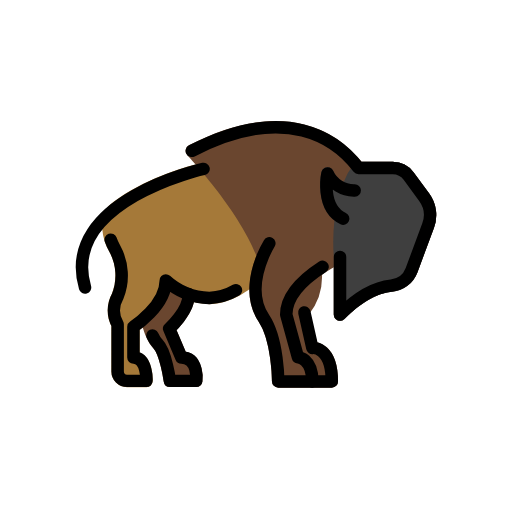
t = 0.00 s
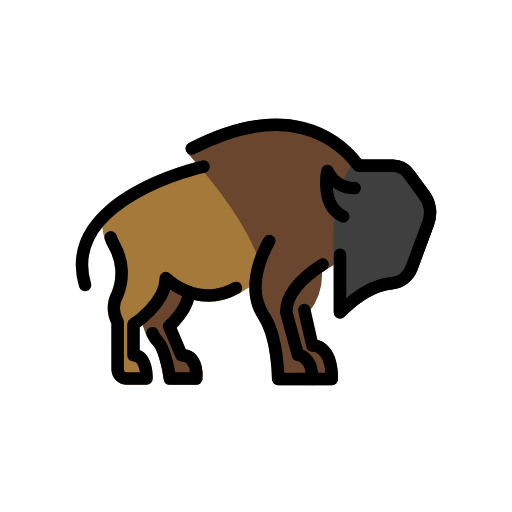
t = 0.48 s
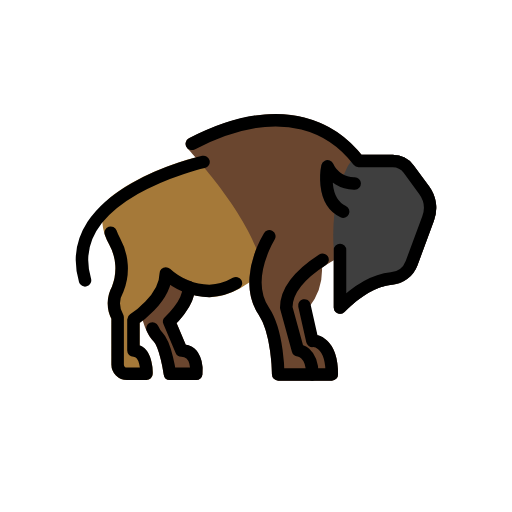
t = 1.43 s
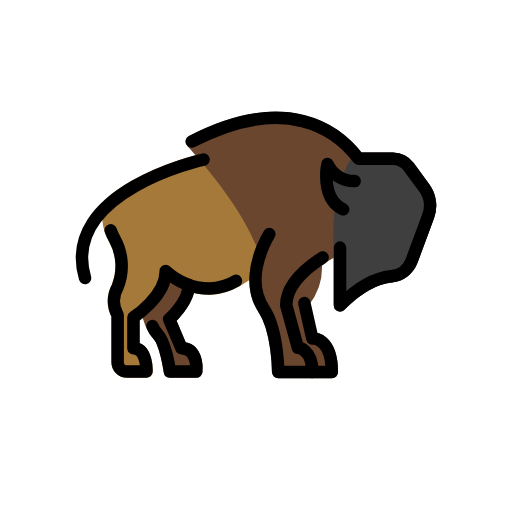
t = 1.90 s
t = 2.38 s: frame unchanged from t = 1.43 s, image omitted
t = 3.33 s: frame unchanged from t = 0.48 s, image omitted

The animated SVG that drew these frames (rendered in a browser with its animation timeline set to each time). Animation: 1 SMIL element (animateTransform=1); one cycle of 3.80 s, repeats indefinitely.

<?xml version='1.0' encoding='utf-8'?>
<svg xmlns="http://www.w3.org/2000/svg" id="emoji" viewBox="-5 -5 82 82" width="200" height="200" role="img">
  <title>OpenMoji: bison</title><g><g id="color">
    <path fill="#a57939" d="M11.3922,31.7927a8.1054,8.1054,0,0,0,1.0984,3.4817,7.9042,7.9042,0,0,1,.4561,6.7451,5.5677,5.5677,0,0,0-.1055,5.21v7.27a2.5032,2.5032,0,0,0,2.5,2.501h3.1162a1,1,0,0,0,.9991-.9619c.0107-.2686.0664-2.669-1.1709-3.9551a2.599,2.599,0,0,0-.9131-.62v-3.624c1.1328-.8155,3.9883-3.11,4.8955-6.0967a11.3837,11.3837,0,0,0,6.2558,1.97c4.5606,0,8.4033-3.9813,8.4336-4.2109.33-2.5035,1.3-3.3047,1.14-3.833C36.4036,30.08,31.2733,24.0108,28.5738,21.09l-2.4679.3068C23.4,22.13,17,24.16,12.3782,27.9849,12.3782,27.9849,11.3922,29.043,11.3922,31.7927Z" />
    <path fill="#6a462f" d="M46.5793,38.987c.2176-.1511.4292-.2939.6252-.4206l.0056-.0055c.4334-.2823.856-.54,1.2473-.763v7.59a1,1,0,0,0,1.7071.707c3.3134-3.3135,5.957-4.1992,7.5918-4.3584a4.81,4.81,0,0,0,4.0927-3.1054l2.6582-7.1719a5.7884,5.7884,0,0,0-.7636-5.4531L61.2592,22.623a4.1907,4.1907,0,0,0-3.3662-1.705l-4.98-.003c-3.4981-4.3379-11.9616-10.7274-27.6589-2.6356a.9993.9993,0,0,0-.25,1.5947c.0772.0781,8.1247,8.6093,11.06,16.0722-.9991,2.5185-2.09,6.915.3652,10.5849,2.0889,3.1211,2.13,9.4991,2.13,9.5626a1,1,0,0,0,1,.998h8.583a1,1,0,0,0,1-1c0-2.5322-.5928-4.3594-1.7608-5.4316a3.5456,3.5456,0,0,0-1.59-.8545l-1.3477-4.4063a9.7222,9.7222,0,0,0,2.13-6.41l.0042-.0029" />
    <path fill="#6a462f" d="M26.4291,57H22.2162a1,1,0,0,1-.99-.8613c-.25-1.7891-.9229-4.63-1.6348-5.3418-1.4541-1.4541-2.0449-4.6328-2.1074-4.9912a.858.858,0,0,1,.2783-.8789A6.8691,6.8691,0,0,0,20.67,39.81a1,1,0,0,1,1.89-.0625,14.7308,14.7308,0,0,0,3.0224,1.44,1,1,0,0,1,.6514.9375c0,2.4385-1.9746,4.752-2.9522,5.748l1.459,3.4483a2.9848,2.9848,0,0,1,1.7051.9512,5.4017,5.4017,0,0,1,.9766,3.8427A.9994.9994,0,0,1,26.4291,57ZM22.6254,40.1025v0Z" />
    <path fill="#3f3f3f" d="M63.7436,26.0059,61.2592,22.623a4.1907,4.1907,0,0,0-3.3662-1.705l-5.4658-.003h-.001c-.0139,0-.0254.0074-.0393.008a1.1925,1.1925,0,0,0-.6914.32c-.0086.0093-.0208.013-.0291.0227a11.3506,11.3506,0,0,0-1.6044,2.8565,3.404,3.404,0,0,1-1.6966-1.7554,1.0135,1.0135,0,0,0-1.0166-.59,1,1,0,0,0-.875.7851c-.051.2351-1.0817,5.3088,2.081,7.7528a32.6211,32.6211,0,0,0-.0974,5.8476v9.2253a1,1,0,0,0,1.7071.707c3.3134-3.3135,5.957-4.1992,7.5918-4.3584a4.81,4.81,0,0,0,4.0927-3.1054l2.6582-7.1719A5.7884,5.7884,0,0,0,63.7436,26.0059Z" />
  </g>
  <g id="line">
    <path fill="none" stroke="#000" stroke-linecap="round" stroke-linejoin="round" stroke-width="2" d="M12.7288,33.3849a8.5288,8.5288,0,0,0,.634,1.4,8.9671,8.9671,0,0,1,.4782,7.6845,4.5549,4.5549,0,0,0,0,4.485V54.5A1.5005,1.5005,0,0,0,15.3415,56h3.116s.1438-3.7251-2.0851-3.7251V47.3138s5.1768-3.3074,5.1768-7.4057a10.6935,10.6935,0,0,0,6.9744,2.8041A8.92,8.92,0,0,0,32.79,41.4837" />
    <path fill="none" stroke="#000" stroke-linecap="round" stroke-linejoin="round" stroke-width="2" d="M19.4154,48.73a4.78,4.78,0,0,0,.8825,1.36C21.57,51.3621,22.2166,56,22.2166,56h4.2128s.4348-3.7412-2.3784-3.7412l-1.9585-4.63S25.234,44.88,25.234,42.1253" />
    <path fill="none" stroke="#000" stroke-linecap="round" stroke-linejoin="round" stroke-width="2" d="M27.5971,22.0525S4.5159,27.1421,8.6193,41.03" />
    <path fill="none" stroke="#000" stroke-linecap="round" stroke-linejoin="round" stroke-width="2" d="M49.4575,36.1544v9.2331c3.4941-3.4942,6.3579-4.4669,8.2011-4.6467a3.8288,3.8288,0,0,0,3.2526-2.4574L63.57,31.1109a4.8041,4.8041,0,0,0-.6324-4.5133l-2.4844-3.383a3.1777,3.1777,0,0,0-2.5612-1.2967l-5.4661-.0027c-3.436-4.529-11.4876-10.5947-26.7-2.7541" />
    <path fill="none" stroke="#000" stroke-linecap="round" stroke-linejoin="round" stroke-width="2" d="M38.1329,33.9789a15.277,15.277,0,0,0-.9928,1.9787c-1.02,2.4154-2.1653,6.6.1209,10.0169S39.56,56.0923,39.56,56.0923h5.4665c.0041-3.7518-2.3121-3.8816-2.3121-3.8816l-1.8707-6.8232c0-3.2753,3.3023-6.0344,5.8175-7.6608" />
    <path fill="none" stroke="#000" stroke-linecap="round" stroke-linejoin="round" stroke-width="2" d="M51.8065,25.5027a4.6449,4.6449,0,0,1-4.3549-2.731s-1.1809,5.5021,2.51,7.2536" />
    <path fill="none" stroke="#000" stroke-linecap="round" stroke-linejoin="round" stroke-width="2" d="M44.9647,56.0923h3.1778c0-5.6393-3.1159-5.3716-3.1159-5.3716l-1.2792-5.6851" />
  </g>
<animateTransform attributeName="transform" type="translate" values="0 0;0 -1.5;0 0" dur="3.8s" repeatCount="indefinite" /></g></svg>
